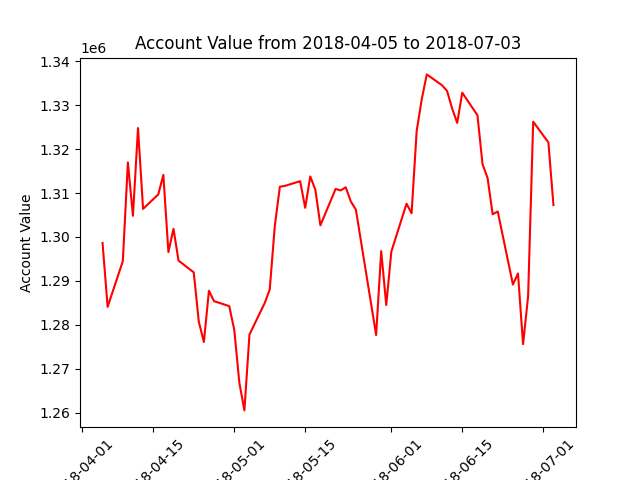

The file beside this chart, header and first rows:
datadate, account_value
20180405, 1298635
20180406, 1284082
20180409, 1294477
20180410, 1316970
20180411, 1304823
20180412, 1324798
20180413, 1306395
20180416, 1309686
20180417, 1314133
20180418, 1296549
20180419, 1301861
20180420, 1294614
20180423, 1291938
20180424, 1280697
20180425, 1276078
20180426, 1287752
20180427, 1285379
20180430, 1284249
20180501, 1278853
20180502, 1266815
20180503, 1260505
20180504, 1277780
20180507, 1284938
20180508, 1288024
20180509, 1302497
20180510, 1311440
20180511, 1311631
20180514, 1312694
20180515, 1306630
20180516, 1313778
20180517, 1310780
20180518, 1302651
20180521, 1310927
20180522, 1310592
20180523, 1311308
20180524, 1308095
20180525, 1306231
20180529, 1277663
20180530, 1296773
20180531, 1284500
20180601, 1296659
20180604, 1307569
20180605, 1305397
20180606, 1324110
20180607, 1331332
20180608, 1337014
20180611, 1334549
20180612, 1333248
20180613, 1329258
20180614, 1325973
20180615, 1332845
20180618, 1327706
20180619, 1316592
20180620, 1313392
20180621, 1305175
20180622, 1305801
20180625, 1289160
20180626, 1291690
20180627, 1275593
20180628, 1286528
... 3 more rows
